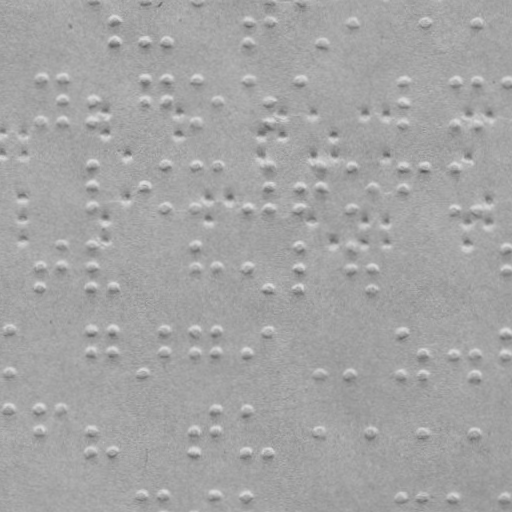

The data file committed next to this chart (first rows):
x, y
114.9, 19.88
114.8, 40.88
145.8, 41.1
166.8, 41.25
249.9, 20.83
249.8, 41.83
270.9, 20.97
301, 0.1825
322.8, 42.33
352.9, 21.54
425.9, 22.05
477.9, 22.42
41.5, 78.37
41.2, 120.4
63.5, 78.53
63.35, 99.53
63.2, 120.5
93.35, 99.73
93.2, 120.7
145.5, 79.1
145.3, 100.1
166.5, 79.25
166.3, 100.2
197.5, 79.46
197.2, 121.5
218.3, 100.6
249.5, 79.82
270.3, 101
270.2, 122
300.5, 80.18
404.5, 80.91
404.3, 101.9
404.2, 122.9
456.5, 81.27
456.2, 123.3
477.5, 81.42
477.2, 123.4
508.5, 81.63
92.9, 163.7
92.75, 185.7
92.61, 205.7
144.7, 186.1
165.9, 164.2
165.6, 206.2
196.9, 164.5
196.6, 206.5
217.9, 164.6
248.6, 206.8
269.9, 165
269.7, 187
269.6, 207
299.7, 187.2
299.6, 207.2
321.9, 165.3
321.7, 187.3
351.9, 165.5
351.6, 207.5
372.7, 187.7
403.9, 165.9
403.7, 187.9
... 120 more rows
